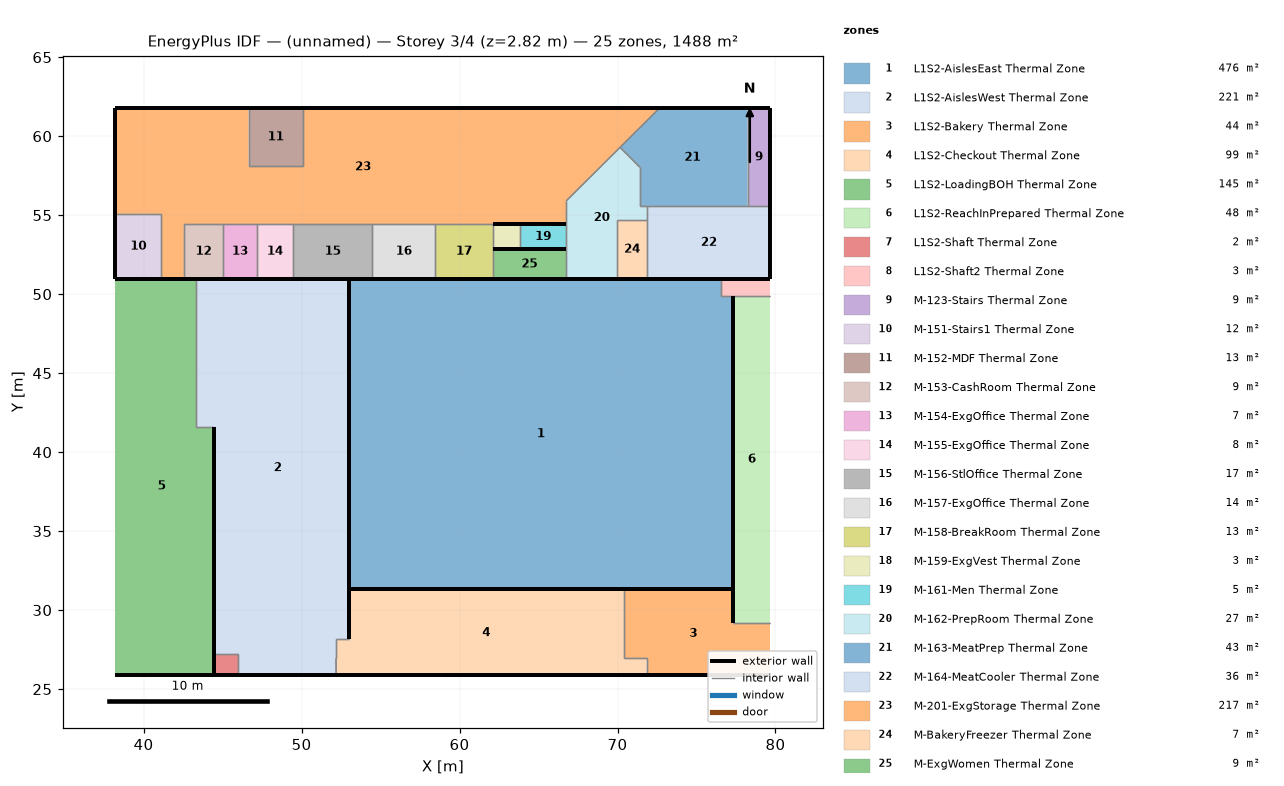
=== STOREY PLAN SPEC (per zone: floor XY polygon, exterior-wall plan segments, windows/doors) ===
zone 1: L1S2-AislesEast Thermal Zone  (476.0 m²)
  floor: (77.34, 49.87) (77.34, 31.36) (53.00, 31.36) (53.00, 50.96) (76.57, 50.96) (76.57, 49.87)
  exterior wall: (77.34, 31.36) – (77.34, 49.87)  [18.5 m]
  exterior wall: (76.57, 50.96) – (53.00, 50.96) – (58.95, 50.96)  [29.5 m]
  exterior wall: (53.00, 31.36) – (77.34, 31.36) – (58.95, 31.36)  [42.7 m]
  exterior wall: (53.00, 50.96) – (53.00, 31.36)  [19.6 m]
  interior walls: 2
zone 2: L1S2-AislesWest Thermal Zone  (221.5 m²)
  floor: (53.00, 50.96) (53.00, 28.16) (52.18, 28.16) (52.19, 25.88) (45.97, 25.88) (45.97, 27.22) (44.44, 27.22) (44.44, 41.57) (43.31, 41.57) (43.31, 50.96)
  exterior wall: (53.00, 50.96) – (43.31, 50.96)  [9.7 m]
  exterior wall: (53.00, 28.16) – (53.00, 50.96)  [22.8 m]
  exterior wall: (45.97, 25.88) – (52.19, 25.88)  [6.2 m]
  exterior wall: (44.44, 41.57) – (44.44, 27.22)  [14.4 m]
  interior walls: 7
zone 3: L1S2-Bakery Thermal Zone  (44.1 m²)
  floor: (79.67, 29.21) (79.67, 25.88) (71.84, 25.88) (71.84, 26.95) (70.44, 26.95) (70.44, 31.36) (77.34, 31.36) (77.34, 29.21)
  exterior wall: (71.84, 25.88) – (79.67, 25.88)  [7.8 m]
  exterior wall: (77.34, 31.36) – (70.44, 31.36)  [6.9 m]
  exterior wall: (77.34, 29.21) – (77.34, 31.36)  [2.2 m]
  interior walls: 4
zone 4: L1S2-Checkout Thermal Zone  (99.0 m²)
  floor: (70.44, 31.36) (70.44, 26.95) (71.84, 26.95) (71.84, 25.88) (52.19, 25.88) (52.18, 26.95) (52.18, 28.16) (53.00, 28.16) (53.00, 31.36)
  exterior wall: (53.00, 31.36) – (53.00, 28.16)  [3.2 m]
  exterior wall: (52.19, 25.88) – (71.84, 25.88) – (58.95, 25.88)  [32.5 m]
  exterior wall: (70.44, 31.36) – (53.00, 31.36) – (58.95, 31.36)  [23.4 m]
  interior walls: 6
zone 5: L1S2-LoadingBOH Thermal Zone  (145.5 m²)
  floor: (43.31, 50.96) (43.31, 41.57) (44.44, 41.57) (44.44, 25.88) (38.22, 25.88) (38.22, 50.96)
  exterior wall: (43.31, 50.96) – (38.22, 50.96)  [5.1 m]
  exterior wall: (38.22, 25.88) – (44.44, 25.88)  [6.2 m]
  exterior wall: (44.44, 25.88) – (44.44, 41.57)  [15.7 m]
  interior walls: 2
zone 6: L1S2-ReachInPrepared Thermal Zone  (48.3 m²)
  floor: (79.67, 49.87) (79.67, 29.21) (77.34, 29.21) (77.34, 49.87)
  exterior wall: (77.34, 49.87) – (77.34, 29.21)  [20.7 m]
  interior walls: 2
zone 7: L1S2-Shaft Thermal Zone  (2.0 m²)
  floor: (45.97, 27.22) (45.97, 25.88) (44.44, 25.88) (44.44, 27.22)
  exterior wall: (44.44, 27.22) – (44.44, 25.88)  [1.3 m]
  exterior wall: (44.44, 25.88) – (45.97, 25.88)  [1.5 m]
  interior walls: 2
zone 8: L1S2-Shaft2 Thermal Zone  (3.4 m²)
  floor: (79.67, 50.96) (79.67, 49.87) (76.57, 49.87) (76.57, 50.96)
  exterior wall: (79.67, 50.96) – (76.57, 50.96)  [3.1 m]
  interior walls: 3
zone 9: M-123-Stairs Thermal Zone  (9.0 m²)
  floor: (79.67, 61.78) (79.67, 55.57) (78.23, 55.57) (78.23, 61.78)
  exterior wall: (79.67, 61.78) – (78.23, 61.78)  [1.4 m]
  exterior wall: (79.67, 55.57) – (79.67, 61.78)  [6.2 m]
  interior walls: 2
zone 10: M-151-Stairs1 Thermal Zone  (11.9 m²)
  floor: (41.12, 55.08) (41.12, 50.96) (38.22, 50.96) (38.22, 55.08)
  exterior wall: (38.22, 50.96) – (41.12, 50.96)  [2.9 m]
  exterior wall: (38.22, 55.08) – (38.22, 50.96)  [4.1 m]
  interior walls: 2
zone 11: M-152-MDF Thermal Zone  (12.6 m²)
  floor: (50.08, 61.78) (50.08, 58.09) (46.65, 58.09) (46.65, 61.78)
  exterior wall: (50.08, 61.78) – (46.65, 61.78)  [3.4 m]
  interior walls: 3
zone 12: M-153-CashRoom Thermal Zone  (8.6 m²)
  floor: (45.04, 54.44) (45.04, 50.96) (42.55, 50.96) (42.55, 54.44)
  exterior wall: (42.55, 50.96) – (45.04, 50.96)  [2.5 m]
  interior walls: 3
zone 13: M-154-ExgOffice Thermal Zone  (7.4 m²)
  floor: (47.16, 54.44) (47.16, 50.96) (45.04, 50.96) (45.04, 54.44)
  exterior wall: (45.04, 50.96) – (47.16, 50.96)  [2.1 m]
  interior walls: 3
zone 14: M-155-ExgOffice Thermal Zone  (8.0 m²)
  floor: (49.47, 54.44) (49.47, 50.96) (47.16, 50.96) (47.16, 54.44)
  exterior wall: (47.16, 50.96) – (49.47, 50.96)  [2.3 m]
  interior walls: 3
zone 15: M-156-StlOffice Thermal Zone  (17.4 m²)
  floor: (54.48, 54.44) (54.48, 50.96) (49.47, 50.96) (49.47, 54.44)
  exterior wall: (49.47, 50.96) – (54.48, 50.96)  [5.0 m]
  interior walls: 3
zone 16: M-157-ExgOffice Thermal Zone  (13.9 m²)
  floor: (58.47, 54.44) (58.47, 50.96) (54.48, 50.96) (54.48, 54.44)
  exterior wall: (54.48, 50.96) – (58.47, 50.96)  [4.0 m]
  interior walls: 3
zone 17: M-158-BreakRoom Thermal Zone  (12.6 m²)
  floor: (62.09, 54.44) (62.09, 50.96) (58.47, 50.96) (58.47, 54.44)
  exterior wall: (58.47, 50.96) – (62.09, 50.96)  [3.6 m]
  interior walls: 4
zone 18: M-159-ExgVest Thermal Zone  (2.8 m²)
  floor: (63.84, 54.44) (63.84, 52.83) (62.09, 52.83) (62.09, 54.44)
  exterior wall: (62.09, 52.83) – (63.84, 52.83)  [1.7 m]
  exterior wall: (63.84, 54.44) – (62.09, 54.44)  [1.7 m]
  interior walls: 2
zone 19: M-161-Men Thermal Zone  (4.7 m²)
  floor: (66.75, 54.44) (66.75, 52.83) (63.84, 52.83) (63.84, 54.44)
  exterior wall: (66.75, 54.44) – (63.84, 54.44)  [2.9 m]
  exterior wall: (63.84, 52.83) – (66.75, 52.83)  [2.9 m]
  interior walls: 2
zone 20: M-162-PrepRoom Thermal Zone  (27.2 m²)
  floor: (71.41, 58.03) (71.41, 55.57) (71.89, 55.57) (71.89, 54.70) (69.95, 54.70) (69.95, 50.96) (66.75, 50.96) (66.75, 55.90) (70.16, 59.29)
  exterior wall: (66.75, 50.96) – (69.95, 50.96)  [3.2 m]
  interior walls: 10
zone 21: M-163-MeatPrep Thermal Zone  (43.2 m²)
  floor: (78.23, 61.78) (78.23, 55.57) (71.41, 55.57) (71.41, 58.03) (70.16, 59.29) (72.67, 61.78)
  exterior wall: (78.23, 61.78) – (72.67, 61.78)  [5.6 m]
  interior walls: 6
zone 22: M-164-MeatCooler Thermal Zone  (35.8 m²)
  floor: (79.67, 55.57) (79.67, 50.96) (71.89, 50.96) (71.89, 55.57)
  exterior wall: (79.67, 50.96) – (79.67, 55.57)  [4.6 m]
  exterior wall: (71.89, 50.96) – (79.67, 50.96)  [7.8 m]
  interior walls: 4
zone 23: M-201-ExgStorage Thermal Zone  (217.5 m²)
  floor: (72.67, 61.78) (66.75, 55.90) (66.75, 54.44) (42.55, 54.44) (42.55, 50.96) (41.12, 50.96) (41.12, 55.08) (38.22, 55.08) (38.22, 61.78) (46.65, 61.78) (46.65, 58.09) (50.08, 58.09) (50.08, 61.78)
  exterior wall: (41.12, 50.96) – (42.55, 50.96)  [1.4 m]
  exterior wall: (38.22, 61.78) – (38.22, 55.08)  [6.7 m]
  exterior wall: (46.65, 61.78) – (38.22, 61.78)  [8.4 m]
  exterior wall: (72.67, 61.78) – (50.08, 61.78)  [22.6 m]
  exterior wall: (62.09, 54.44) – (66.75, 54.44)  [4.7 m]
  interior walls: 15
zone 24: M-BakeryFreezer Thermal Zone  (7.2 m²)
  floor: (71.89, 54.70) (71.89, 50.96) (69.95, 50.96) (69.95, 54.70)
  exterior wall: (69.95, 50.96) – (71.89, 50.96)  [1.9 m]
  interior walls: 3
zone 25: M-ExgWomen Thermal Zone  (8.7 m²)
  floor: (66.75, 52.83) (66.75, 50.96) (62.09, 50.96) (62.09, 52.83)
  exterior wall: (66.75, 52.83) – (62.09, 52.83)  [4.7 m]
  exterior wall: (62.09, 50.96) – (66.75, 50.96)  [4.7 m]
  interior walls: 2

=== DERIVED (storey summary) ===
Building: (unnamed)
Storey: 3 of 4  (floor level z = 2.82 m)
Storey gross floor area: 1488.4 m²
Zones on this storey: 25
  - L1S2-AislesEast Thermal Zone: floor 476.0 m²; exterior wall 110.3 m (135.0 m²); WWR 0.0%
  - L1S2-AislesWest Thermal Zone: floor 221.5 m²; exterior wall 53.1 m (82.5 m²); WWR 0.0%
  - L1S2-Bakery Thermal Zone: floor 44.1 m²; exterior wall 16.9 m (10.6 m²); WWR 0.0%
  - L1S2-Checkout Thermal Zone: floor 99.0 m²; exterior wall 59.1 m (87.5 m²); WWR 0.0%
  - L1S2-LoadingBOH Thermal Zone: floor 145.5 m²; exterior wall 27.0 m (18.2 m²); WWR 0.0%
  - L1S2-ReachInPrepared Thermal Zone: floor 48.3 m²; exterior wall 20.7 m (6.7 m²); WWR 0.0%
  - L1S2-Shaft Thermal Zone: floor 2.0 m²; exterior wall 2.9 m (2.7 m²); WWR 0.0%
  - L1S2-Shaft2 Thermal Zone: floor 3.4 m²; exterior wall 3.1 m (0.7 m²); WWR 0.0%
  - M-123-Stairs Thermal Zone: floor 9.0 m²; exterior wall 7.7 m (22.2 m²); WWR 0.0%
  - M-151-Stairs1 Thermal Zone: floor 11.9 m²; exterior wall 7.0 m (20.3 m²); WWR 0.0%
  - M-152-MDF Thermal Zone: floor 12.6 m²; exterior wall 3.4 m (9.9 m²); WWR 0.0%
  - M-153-CashRoom Thermal Zone: floor 8.6 m²; exterior wall 2.5 m (7.2 m²); WWR 0.0%
  - M-154-ExgOffice Thermal Zone: floor 7.4 m²; exterior wall 2.1 m (6.1 m²); WWR 0.0%
  - M-155-ExgOffice Thermal Zone: floor 8.0 m²; exterior wall 2.3 m (6.7 m²); WWR 0.0%
  - M-156-StlOffice Thermal Zone: floor 17.4 m²; exterior wall 5.0 m (14.5 m²); WWR 0.0%
  - M-157-ExgOffice Thermal Zone: floor 13.9 m²; exterior wall 4.0 m (11.5 m²); WWR 0.0%
  - M-158-BreakRoom Thermal Zone: floor 12.6 m²; exterior wall 3.6 m (10.5 m²); WWR 0.0%
  - M-159-ExgVest Thermal Zone: floor 2.8 m²; exterior wall 3.5 m (10.1 m²); WWR 0.0%
  - M-161-Men Thermal Zone: floor 4.7 m²; exterior wall 5.8 m (16.9 m²); WWR 0.0%
  - M-162-PrepRoom Thermal Zone: floor 27.2 m²; exterior wall 3.2 m (9.3 m²); WWR 0.0%
  - M-163-MeatPrep Thermal Zone: floor 43.2 m²; exterior wall 5.6 m (16.1 m²); WWR 0.0%
  - M-164-MeatCooler Thermal Zone: floor 35.8 m²; exterior wall 12.4 m (35.9 m²); WWR 0.0%
  - M-201-ExgStorage Thermal Zone: floor 217.5 m²; exterior wall 43.8 m (126.9 m²); WWR 0.0%
  - M-BakeryFreezer Thermal Zone: floor 7.2 m²; exterior wall 1.9 m (5.6 m²); WWR 0.0%
  - M-ExgWomen Thermal Zone: floor 8.7 m²; exterior wall 9.3 m (27.0 m²); WWR 0.0%
Zone adjacency (shared interzone walls):
  - L1S2-AislesEast Thermal Zone ↔ L1S2-Shaft2 Thermal Zone
  - L1S2-AislesWest Thermal Zone ↔ L1S2-Checkout Thermal Zone
  - L1S2-AislesWest Thermal Zone ↔ L1S2-LoadingBOH Thermal Zone
  - L1S2-AislesWest Thermal Zone ↔ L1S2-Shaft Thermal Zone
  - L1S2-Bakery Thermal Zone ↔ L1S2-Checkout Thermal Zone
  - L1S2-Bakery Thermal Zone ↔ L1S2-ReachInPrepared Thermal Zone
  - L1S2-ReachInPrepared Thermal Zone ↔ L1S2-Shaft2 Thermal Zone
  - M-123-Stairs Thermal Zone ↔ M-163-MeatPrep Thermal Zone
  - M-123-Stairs Thermal Zone ↔ M-164-MeatCooler Thermal Zone
  - M-151-Stairs1 Thermal Zone ↔ M-201-ExgStorage Thermal Zone
  - M-152-MDF Thermal Zone ↔ M-201-ExgStorage Thermal Zone
  - M-153-CashRoom Thermal Zone ↔ M-154-ExgOffice Thermal Zone
  - M-153-CashRoom Thermal Zone ↔ M-201-ExgStorage Thermal Zone
  - M-154-ExgOffice Thermal Zone ↔ M-155-ExgOffice Thermal Zone
  - M-154-ExgOffice Thermal Zone ↔ M-201-ExgStorage Thermal Zone
  - M-155-ExgOffice Thermal Zone ↔ M-156-StlOffice Thermal Zone
  - M-155-ExgOffice Thermal Zone ↔ M-201-ExgStorage Thermal Zone
  - M-156-StlOffice Thermal Zone ↔ M-157-ExgOffice Thermal Zone
  - M-156-StlOffice Thermal Zone ↔ M-201-ExgStorage Thermal Zone
  - M-157-ExgOffice Thermal Zone ↔ M-158-BreakRoom Thermal Zone
  - M-157-ExgOffice Thermal Zone ↔ M-201-ExgStorage Thermal Zone
  - M-158-BreakRoom Thermal Zone ↔ M-159-ExgVest Thermal Zone
  - M-158-BreakRoom Thermal Zone ↔ M-201-ExgStorage Thermal Zone
  - M-158-BreakRoom Thermal Zone ↔ M-ExgWomen Thermal Zone
  - M-159-ExgVest Thermal Zone ↔ M-161-Men Thermal Zone
  - M-161-Men Thermal Zone ↔ M-162-PrepRoom Thermal Zone
  - M-162-PrepRoom Thermal Zone ↔ M-163-MeatPrep Thermal Zone
  - M-162-PrepRoom Thermal Zone ↔ M-164-MeatCooler Thermal Zone
  - M-162-PrepRoom Thermal Zone ↔ M-201-ExgStorage Thermal Zone
  - M-162-PrepRoom Thermal Zone ↔ M-BakeryFreezer Thermal Zone
  - M-162-PrepRoom Thermal Zone ↔ M-ExgWomen Thermal Zone
  - M-163-MeatPrep Thermal Zone ↔ M-164-MeatCooler Thermal Zone
  - M-163-MeatPrep Thermal Zone ↔ M-201-ExgStorage Thermal Zone
  - M-164-MeatCooler Thermal Zone ↔ M-BakeryFreezer Thermal Zone